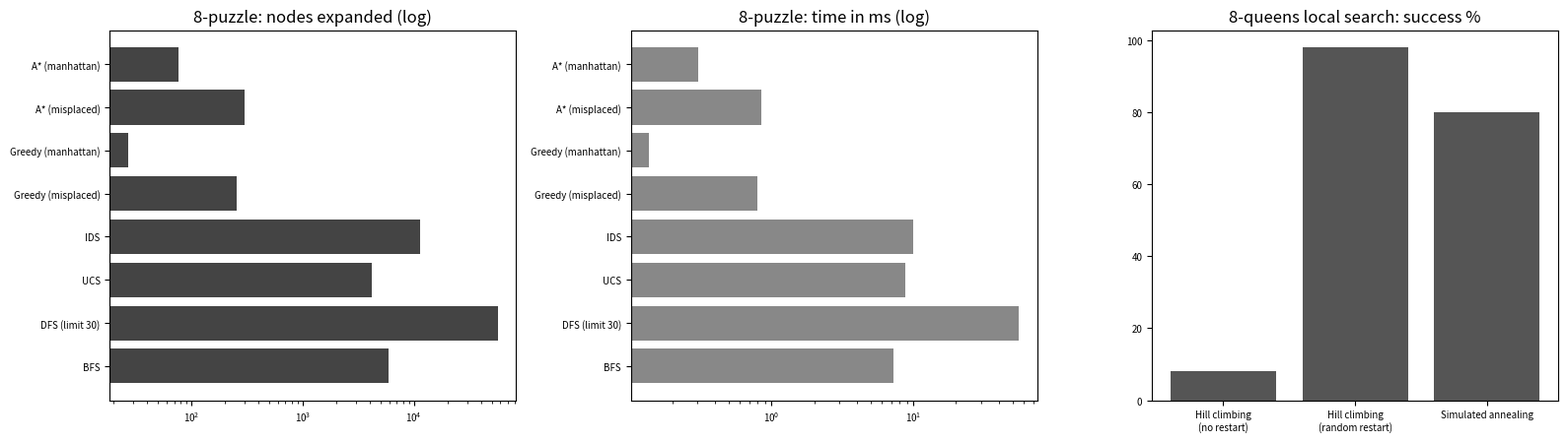

Write Python code to recreate this figure. (Note: this script raises an exception after producing the figure.)
"""Assignment 2 - Problem solving through search: uninformed, informed, local search and CSP.
Problems: 8-puzzle (uninformed/informed), 8-queens (local search), map colouring + 8-queens (CSP)."""
import heapq, math, random, time
from collections import deque
import matplotlib; matplotlib.use("Agg")
import matplotlib.pyplot as plt

G, R, Y, C, B, X = "\033[92m", "\033[91m", "\033[93m", "\033[96m", "\033[1m", "\033[0m"
GOAL = (1, 2, 3, 4, 5, 6, 7, 8, 0)
START = (8, 1, 3, 4, 0, 2, 7, 6, 5)  # solvable, optimal depth 14


def neighbours(s):
    i = s.index(0); r, c = divmod(i, 3)
    for dr, dc in ((-1, 0), (1, 0), (0, -1), (0, 1)):
        nr, nc = r + dr, c + dc
        if 0 <= nr < 3 and 0 <= nc < 3:
            j = nr * 3 + nc; l = list(s); l[i], l[j] = l[j], l[i]; yield tuple(l)


def manhattan(s):
    return sum(abs(i // 3 - (v - 1) // 3) + abs(i % 3 - (v - 1) % 3) for i, v in enumerate(s) if v)


def misplaced(s):
    return sum(1 for i, v in enumerate(s) if v and v != GOAL[i])


def path_of(parent, s):
    p = []
    while s is not None: p.append(s); s = parent[s]
    return p[::-1]


def bfs(start):
    q, parent, n = deque([start]), {start: None}, 0
    while q:
        s = q.popleft(); n += 1
        if s == GOAL: return path_of(parent, s), n, len(parent)
        for nb in neighbours(s):
            if nb not in parent: parent[nb] = s; q.append(nb)


def dfs_limited(start, limit):
    n = [0]; stack = [(start, [start])]
    seen_depth = {}
    while stack:
        s, p = stack.pop(); n[0] += 1
        if s == GOAL: return p, n[0]
        if len(p) - 1 < limit:
            for nb in neighbours(s):
                if seen_depth.get(nb, 99) > len(p):
                    seen_depth[nb] = len(p); stack.append((nb, p + [nb]))
    return None, n[0]


def dfs(start, limit=30):
    p, n = dfs_limited(start, limit); return p, n, limit


def ids(start):
    total = 0
    for d in range(1, 40):
        p, n = dfs_limited(start, d); total += n
        if p: return p, total, d


def ucs(start):  # unit step cost -> equivalent to BFS in cost, shows priority-queue behaviour
    pq, best, parent, n = [(0, start)], {start: 0}, {start: None}, 0
    while pq:
        g, s = heapq.heappop(pq); n += 1
        if s == GOAL: return path_of(parent, s), n, len(best)
        for nb in neighbours(s):
            if g + 1 < best.get(nb, 1e9): best[nb] = g + 1; parent[nb] = s; heapq.heappush(pq, (g + 1, nb))


def best_first(start, h, astar):
    pq, best, parent, n, cnt = [(h(start), 0, start)], {start: 0}, {start: None}, 0, 0
    closed = set()
    while pq:
        _, g, s = heapq.heappop(pq)
        if s in closed: continue
        closed.add(s); n += 1
        if s == GOAL: return path_of(parent, s), n, len(best)
        for nb in neighbours(s):
            ng = g + 1
            if ng < best.get(nb, 1e9):
                best[nb] = ng; parent[nb] = s; cnt += 1
                heapq.heappush(pq, ((ng if astar else 0) + h(nb), ng, nb))


# ---------------- Local search: 8-queens (state = row of queen in each column) ----------------
def conflicts(s):
    return sum(1 for i in range(8) for j in range(i + 1, 8) if s[i] == s[j] or abs(s[i] - s[j]) == j - i)


def hill_climb(rng, restarts=0):
    steps = 0
    for _ in range(restarts + 1):
        s = [rng.randrange(8) for _ in range(8)]
        while True:
            cur = conflicts(s); best, bs = cur, None
            for c in range(8):
                for r in range(8):
                    if r != s[c]:
                        t = s[:]; t[c] = r; h = conflicts(t)
                        if h < best: best, bs = h, t
            steps += 1
            if bs is None: break
            s = bs
        if conflicts(s) == 0: return s, steps
    return s, steps


def simulated_annealing(rng, T=2.0, alpha=0.995, max_steps=20000):
    s = [rng.randrange(8) for _ in range(8)]; steps = 0
    while steps < max_steps and conflicts(s) > 0 and T > 1e-3:
        t = s[:]; t[rng.randrange(8)] = rng.randrange(8)
        d = conflicts(t) - conflicts(s)
        if d <= 0 or rng.random() < math.exp(-d / T): s = t
        T *= alpha; steps += 1
    return s, steps


# ---------------- CSP: map colouring of Australia + 8-queens ----------------
AUS = {"WA": ["NT", "SA"], "NT": ["WA", "SA", "Q"], "SA": ["WA", "NT", "Q", "NSW", "V"],
       "Q": ["NT", "SA", "NSW"], "NSW": ["Q", "SA", "V"], "V": ["SA", "NSW"], "T": []}


def csp_solve(vars_, domains, ok, mrv=False, fc=False):
    stats = {"assign": 0}
    def rec(asg, dom):
        if len(asg) == len(vars_): return dict(asg)
        un = [v for v in vars_ if v not in asg]
        v = min(un, key=lambda x: len(dom[x])) if mrv else un[0]
        for val in list(dom[v]):
            if all(ok(v, val, u, asg[u]) for u in asg):
                stats["assign"] += 1; asg[v] = val
                nd = dom
                if fc:
                    nd = {k: [x for x in d if k in asg or ok(k, x, v, val)] if k not in asg else d
                          for k, d in dom.items()}
                    if any(not nd[k] for k in un if k != v): del asg[v]; continue
                r = rec(asg, nd)
                if r: return r
                del asg[v]
        return None
    return rec({}, domains), stats["assign"]


def queens_ok(v, a, u, b): return a != b and abs(a - b) != abs(v - u)
def map_ok(v, a, u, b): return not (u in AUS[v] and a == b)


def timed(f, *a):
    t = time.perf_counter(); r = f(*a); return r, (time.perf_counter() - t) * 1000


if __name__ == "__main__":
    print(f"{B}{C}=== PART A: 8-puzzle, start={START} ==={X}")
    print(f"{'Algorithm':26s}{'Type':11s}{'Cost':>6s}{'Expanded':>10s}{'Stored':>9s}{'ms':>9s}")
    algos = [("BFS", "Uninformed", bfs), ("DFS (limit 30)", "Uninformed", dfs), ("UCS", "Uninformed", ucs),
             ("IDS", "Uninformed", ids),
             ("Greedy (misplaced)", "Informed", lambda s: best_first(s, misplaced, False)),
             ("Greedy (manhattan)", "Informed", lambda s: best_first(s, manhattan, False)),
             ("A* (misplaced)", "Informed", lambda s: best_first(s, misplaced, True)),
             ("A* (manhattan)", "Informed", lambda s: best_first(s, manhattan, True))]
    names, exp, costs, times = [], [], [], []
    for name, typ, f in algos:
        (res, ms) = timed(f, START)
        path, n, mem = res
        cost = len(path) - 1
        col = G if typ == "Informed" else Y
        print(f"{col}{name:26s}{X}{typ:11s}{cost:6d}{n:10d}{mem if isinstance(mem,int) and mem>40 else '-':>9}{ms:9.1f}")
        names.append(name); exp.append(n); costs.append(cost); times.append(ms)

    print(f"\n{B}{C}=== PART B: Local search on 8-queens (50 runs each) ==={X}")
    print(f"{'Algorithm':32s}{'Success%':>9s}{'Avg steps':>11s}{'Avg ms':>9s}")
    ls = {}
    for name, f in [("Hill climbing (no restart)", lambda r: hill_climb(r, 0)),
                    ("Hill climbing (random restart)", lambda r: hill_climb(r, 25)),
                    ("Simulated annealing", simulated_annealing)]:
        ok, st, tm = 0, 0, 0
        for seed in range(50):
            (s, k), ms = timed(f, random.Random(seed)); ok += conflicts(s) == 0; st += k; tm += ms
        ls[name] = ok * 2
        print(f"{name:32s}{ok*2:8d}%{st/50:11.1f}{tm/50:9.2f}")

    print(f"\n{B}{C}=== PART C: Constraint satisfaction ==={X}")
    print(f"{'Problem / method':38s}{'Assignments':>12s}{'ms':>9s}{'Solved':>8s}")
    cs = []
    for pname, vars_, doms, ok in [
        ("Australia map (3 colours)", list(AUS), {v: ["R", "G", "B"] for v in AUS}, map_ok),
        ("8-Queens", list(range(8)), {v: list(range(8)) for v in range(8)}, queens_ok),
        ("12-Queens", list(range(12)), {v: list(range(12)) for v in range(12)}, queens_ok)]:
        for mname, mrv, fc in [("Backtracking", False, False), ("Backtracking+MRV", True, False),
                               ("Backtracking+MRV+FC", True, True)]:
            (sol, n), ms = timed(lambda: csp_solve(vars_, doms, ok, mrv, fc))
            print(f"{pname+' / '+mname:38s}{n:12d}{ms:9.1f}{(G+'yes'+X) if sol else (R+'no'+X):>17s}")
            cs.append((pname.split()[0] + "\n" + mname.replace("Backtracking", "BT"), n))
    if sol: print(f"{Y}Sample 12-Queens solution:{X} {[sol[i] for i in range(12)]}")

    fig, ax = plt.subplots(1, 3, figsize=(16, 4.6))
    ax[0].barh(names, exp, color="#444444"); ax[0].set_xscale("log"); ax[0].set_title("8-puzzle: nodes expanded (log)")
    ax[1].barh(names, times, color="#888888"); ax[1].set_xscale("log"); ax[1].set_title("8-puzzle: time in ms (log)")
    ax[2].bar(list(ls), list(ls.values()), color="#555555"); ax[2].set_title("8-queens local search: success %")
    ax[2].set_xticks(range(len(ls))); ax[2].set_xticklabels([k.replace(" (", "\n(") for k in ls], fontsize=7)
    for a in ax: a.tick_params(labelsize=7)
    plt.tight_layout(); plt.savefig("Assignment_2/search_comparison.png", dpi=140)
    print(f"\n{G}Saved plot: Assignment_2/search_comparison.png{X}")
